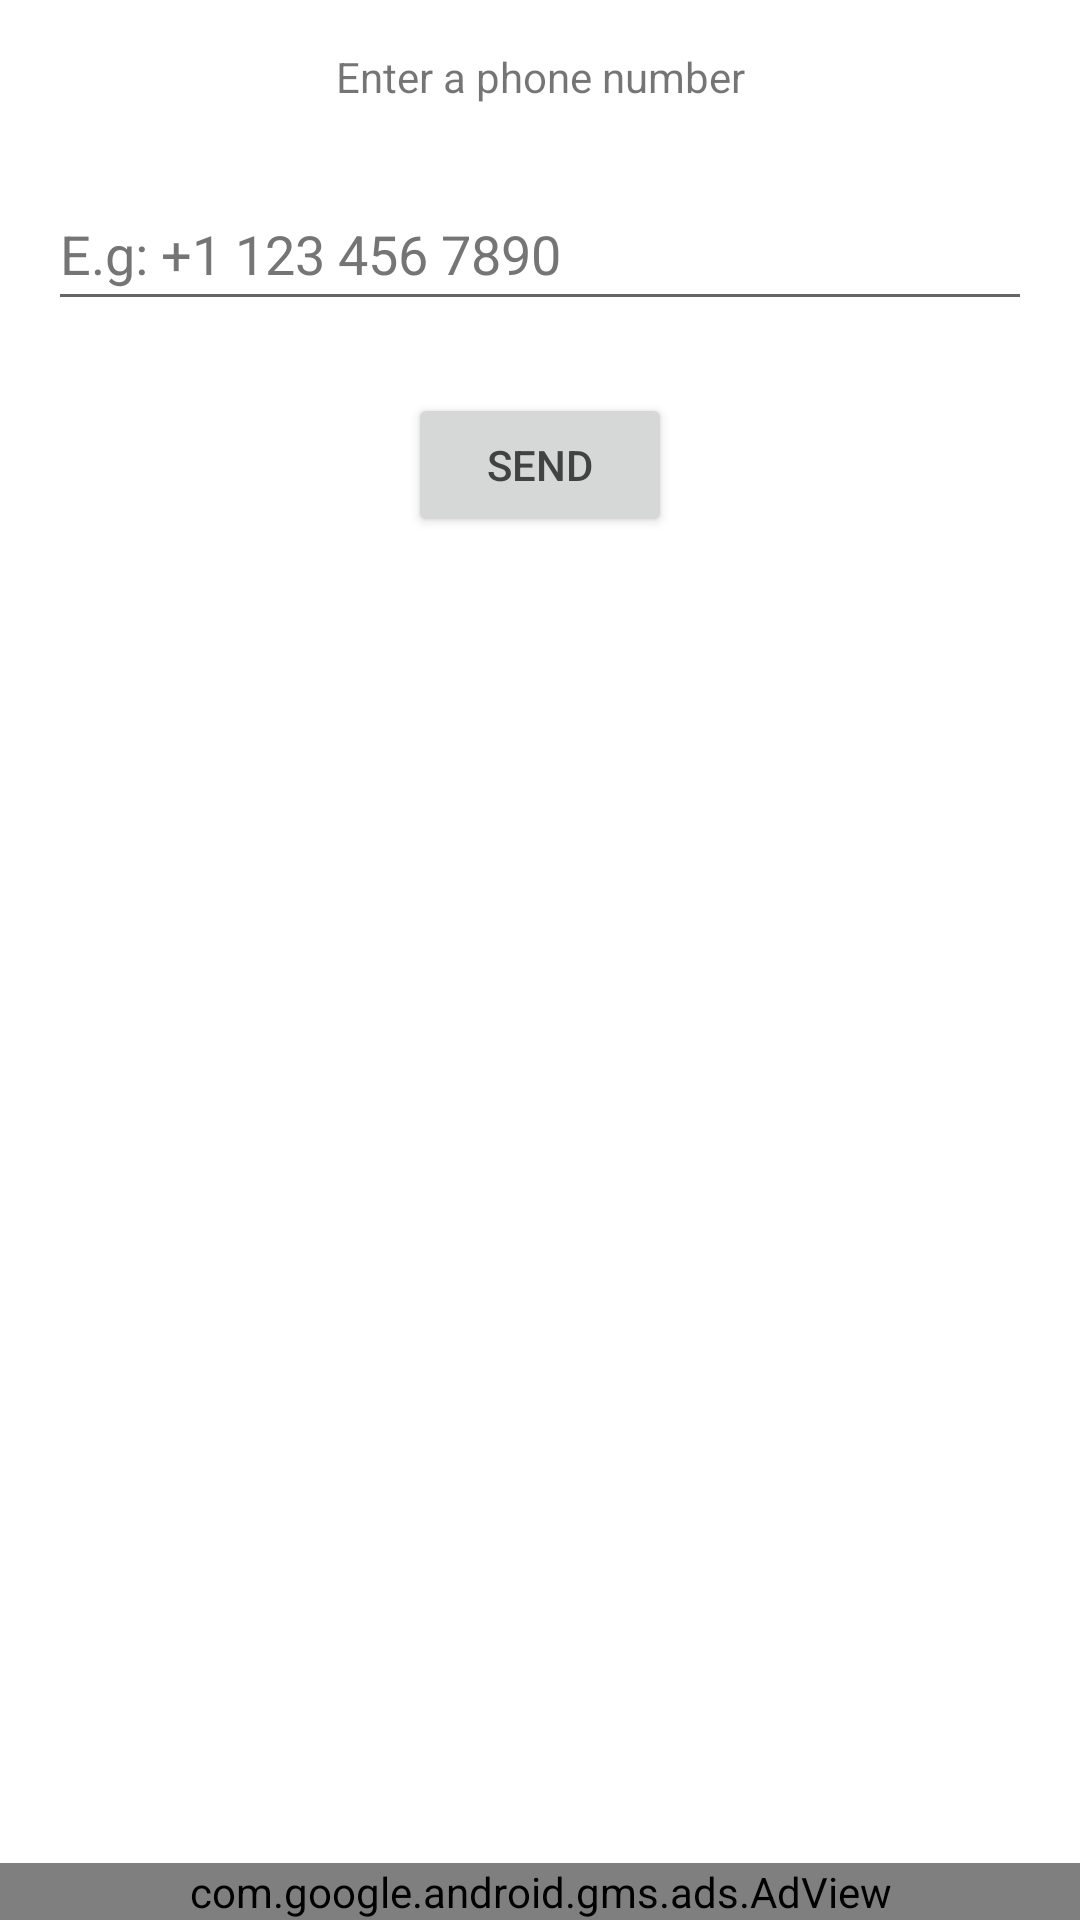

Produce the Android XML layout that renders to this screen, including the resource entries it uses.
<!-- AndroidManifest.xml: application theme Theme.MyFirstApp -->
<!-- res/layout/t_a_dwhatapp.xml -->
<?xml version="1.0" encoding="utf-8"?>
<androidx.constraintlayout.widget.ConstraintLayout xmlns:android="http://schemas.android.com/apk/res/android"
    xmlns:app="http://schemas.android.com/apk/res-auto"
    xmlns:tools="http://schemas.android.com/tools"
    android:layout_width="match_parent"
    android:layout_height="match_parent"
    tools:context=".tools.DWhatsApp">

    <TextView
        android:id="@+id/textView11"
        android:layout_width="wrap_content"
        android:layout_height="wrap_content"
        android:layout_marginTop="16dp"
        android:text="@string/enter_num"
        app:layout_constraintEnd_toEndOf="parent"
        app:layout_constraintHorizontal_bias="0.5"
        app:layout_constraintStart_toStartOf="parent"
        app:layout_constraintTop_toTopOf="parent" />

    <EditText
        android:id="@+id/editTextPhone"
        android:layout_width="0dp"
        android:layout_height="wrap_content"
        android:layout_marginHorizontal="16dp"
        android:layout_marginTop="24dp"
        android:autofillHints=""
        android:ems="10"
        android:hint="@string/eg_phone"
        android:inputType="phone"
        android:minHeight="48dp"
        android:textColorHint="#757575"
        app:layout_constraintEnd_toEndOf="parent"
        app:layout_constraintHorizontal_bias="0.5"
        app:layout_constraintStart_toStartOf="parent"
        app:layout_constraintTop_toBottomOf="@+id/textView11" />

    <Button
        android:id="@+id/sendBtn"
        android:layout_width="wrap_content"
        android:layout_height="wrap_content"
        android:layout_marginTop="24dp"
        android:text="@string/send"
        android:textColor="#424242"
        app:layout_constraintEnd_toEndOf="parent"
        app:layout_constraintHorizontal_bias="0.5"
        app:layout_constraintStart_toStartOf="parent"
        app:layout_constraintTop_toBottomOf="@+id/editTextPhone" />

    <com.google.android.gms.ads.AdView
        android:id="@+id/adView"
        android:layout_width="0dp"
        android:layout_height="wrap_content"
        android:layout_alignParentBottom="true"
        android:layout_centerHorizontal="true"
        app:adSize="BANNER"
        app:adUnitId="@string/ads_banner_id"
        app:layout_constraintBottom_toBottomOf="parent"
        app:layout_constraintEnd_toEndOf="parent"
        app:layout_constraintStart_toStartOf="parent" />

</androidx.constraintlayout.widget.ConstraintLayout>
<!-- resources referenced by this layout -->
<resources>
  <string name="ads_banner_id" translatable="false">ca-app-pub-3940256099942544/6300978111</string>
  <string name="eg_phone">E.g: +1 123 456 7890</string>
  <string name="enter_num">Enter a phone number</string>
  <string name="send">Send</string>
  <style name="Theme.MyFirstApp" parent="Theme.MaterialComponents.DayNight.DarkActionBar">
          
          <item name="colorPrimary">#FF9800</item>
          <item name="colorPrimaryVariant">#FFC107</item>
          <item name="colorOnPrimary">@color/white</item>
          
          <item name="colorSecondary">#021D53</item>
          <item name="colorSecondaryVariant">#050187</item>
          <item name="colorOnSecondary">@color/black</item>
          
          <item name="android:statusBarColor">#FF9800</item>
          
      </style>
  <color name="white">#FFFFFFFF</color>
  <color name="black">#FF000000</color>
</resources>
